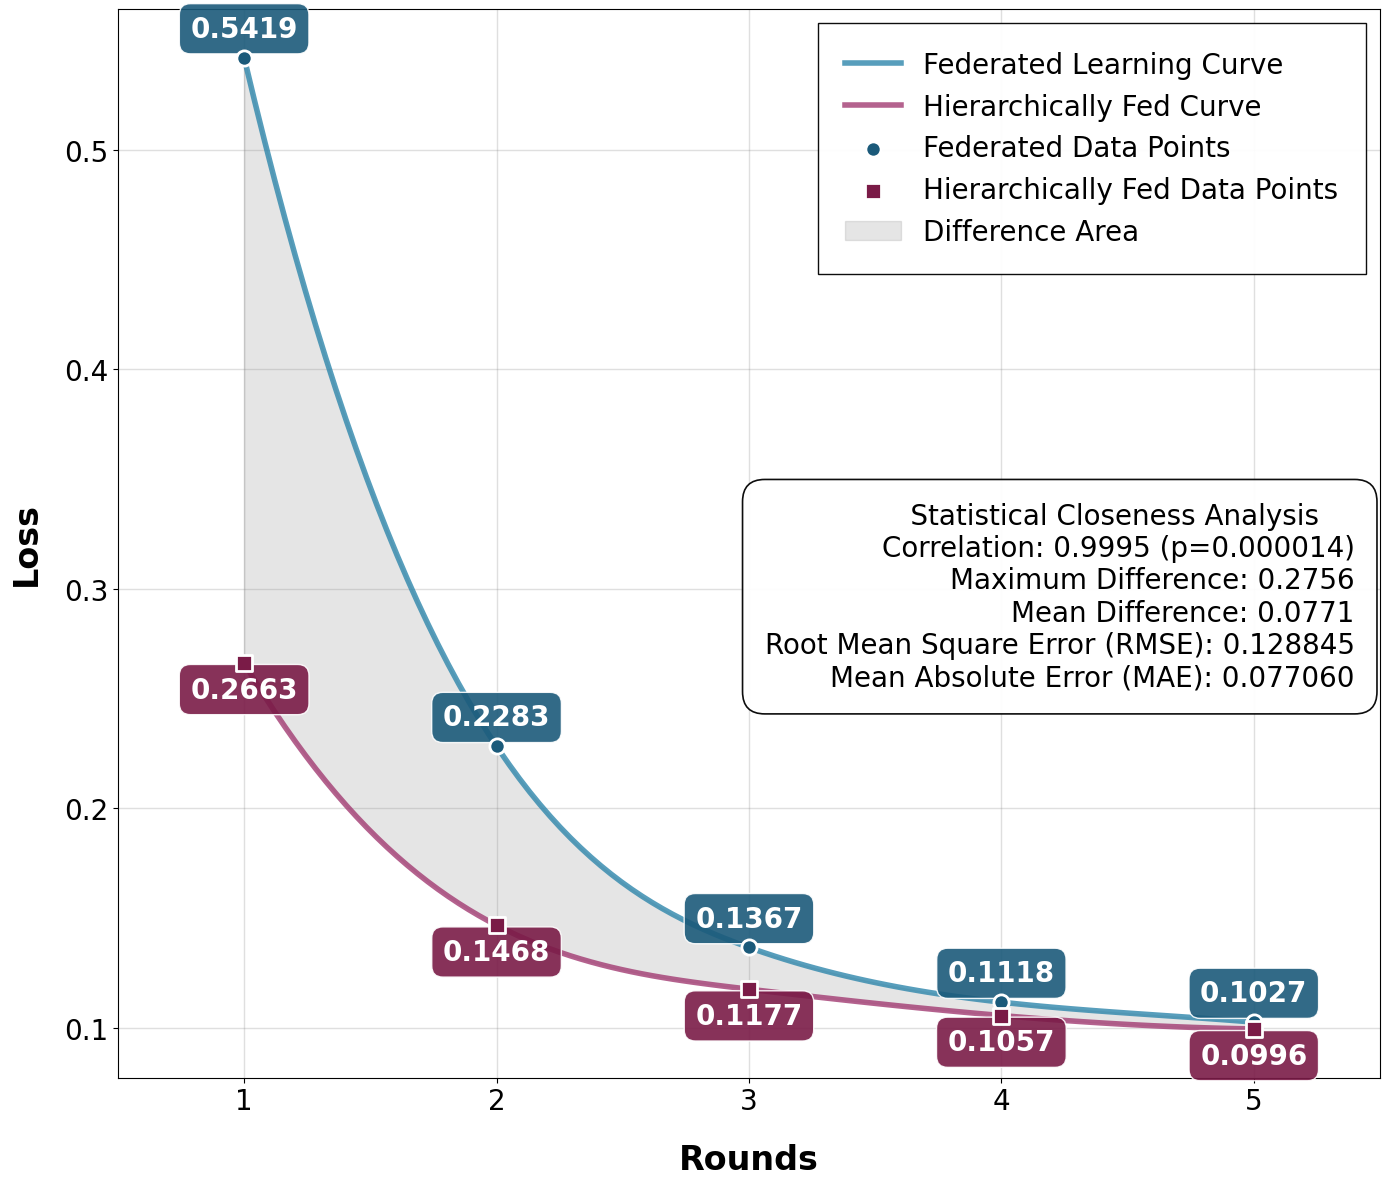

Source code (Python):
import matplotlib.pyplot as plt
import seaborn as sns
import numpy as np
import pandas as pd
from scipy import stats
from scipy.interpolate import make_interp_spline

# Set global font size and style for better readability
plt.rcParams.update({
    'font.size': 14,           # Base font size
    'axes.titlesize': 22,      # Axes title font size
    'axes.labelsize': 18,      # X and Y label font size
    'xtick.labelsize': 16,     # X tick label font size
    'ytick.labelsize': 16,     # Y tick label font size
    'legend.fontsize': 16,     # Legend font size
    'figure.titlesize': 24     # Figure title font size
})

# Set style for clean white background
plt.style.use('default')
sns.set_palette("husl")

# Set clean white background
plt.rcParams.update({
    'figure.facecolor': 'white',
    'axes.facecolor': 'white',
    'savefig.facecolor': 'white'
})

# Sample data - typically federated learning has higher loss due to data heterogeneity
epochs = np.arange(1, 6)
centralized_loss = [0.5419, 0.2283, 0.1367, 0.1118, 0.1027]  # Faster convergence
federated_loss = [0.2663, 0.1468, 0.1177, 0.1057, 0.0996]    # Slower convergence due to data distribution

# Create DataFrame for easier plotting
data = pd.DataFrame({
    'Epoch': np.tile(epochs, 2),
    'Loss': centralized_loss + federated_loss,
    'NIDS Model': ['Federated'] * 5 + ['Hierarchically Federated'] * 5
})

# Calculate statistical closeness measures
correlation, p_value = stats.pearsonr(centralized_loss, federated_loss)
mae = np.mean(np.abs(np.array(centralized_loss) - np.array(federated_loss)))
rmse = np.sqrt(np.mean((np.array(centralized_loss) - np.array(federated_loss))**2))
max_diff = np.max(np.abs(np.array(centralized_loss) - np.array(federated_loss)))
mean_diff = np.mean(np.array(centralized_loss) - np.array(federated_loss))

# Create the enhanced figure with smooth curves - INCREASED SIZE AND ADJUSTED LAYOUT
fig, ax = plt.subplots(figsize=(14, 12))  # Increased height from 9 to 12

# Smooth curves comparison
x_smooth = np.linspace(1, 5, 100)
centralized_smooth = make_interp_spline(epochs, centralized_loss, k=3)(x_smooth)
federated_smooth = make_interp_spline(epochs, federated_loss, k=3)(x_smooth)

ax.plot(x_smooth, centralized_smooth, linewidth=4, color='#2E86AB',
         label='Federated Learning Curve', alpha=0.8)
ax.plot(x_smooth, federated_smooth, linewidth=4, color='#A23B72',
         label='Hierarchically Fed Curve', alpha=0.8)

# Add original data points with different markers
# FL points (circles)
fl_scatter = ax.scatter(epochs, centralized_loss, color='#1B5A7A', s=120, zorder=5,
           edgecolors='white', linewidth=2, label='Federated Data Points', marker='o')
# HFL points (squares)
hfl_scatter = ax.scatter(epochs, federated_loss, color='#7A1B47', s=120, zorder=5,
           edgecolors='white', linewidth=2, label='Hierarchically Fed Data Points', marker='s')

# Add value labels for each point
for i, (epoch, fl_loss) in enumerate(zip(epochs, centralized_loss)):
    ax.annotate(f'{fl_loss:.4f}',
                (epoch, fl_loss),
                textcoords="offset points",
                xytext=(0,15),
                ha='center',
                fontsize=20,
                fontweight='bold',
                color='white',
                bbox=dict(boxstyle='round,pad=0.4', facecolor='#1B5A7A', alpha=0.9, edgecolor='white', linewidth=1))

# ADJUSTED: Moved the bottom annotations higher to avoid overlap with x-axis labels
for i, (epoch, hfl_loss) in enumerate(zip(epochs, federated_loss)):
    ax.annotate(f'{hfl_loss:.4f}',
                (epoch, hfl_loss),
                textcoords="offset points",
                xytext=(0,-25),  # Moved from -25 to -35 for more space
                ha='center',
                fontsize=20,
                fontweight='bold',
                color='white',
                bbox=dict(boxstyle='round,pad=0.4', facecolor='#7A1B47', alpha=0.9, edgecolor='white', linewidth=1))

# Fill area between curves to show difference
ax.fill_between(x_smooth, centralized_smooth, federated_smooth,
                alpha=0.2, color='gray', label='Difference Area')

# Customize the plot
ax.set_xlabel('Rounds', fontsize=24, fontweight='bold', labelpad=20)  # Increased labelpad
ax.set_ylabel('Loss', fontsize=24, fontweight='bold', labelpad=15)
ax.legend(fontsize=20, loc='upper right', frameon=True, fancybox=False, shadow=False,
          facecolor='white', edgecolor='black', framealpha=0.95, borderpad=1)
ax.tick_params(axis='both', which='major', labelsize=20)
ax.grid(True, alpha=0.25, linewidth=1, linestyle='-', color='gray')
ax.set_axisbelow(True)

# Set x-axis to only show whole numbers
ax.set_xticks(epochs)  # Only show ticks at 1, 2, 3, 4, 5
ax.set_xlim(0.5, 5.5)  # Add some padding on the sides

# Add statistical information as text box
title = "Statistical Closeness Analysis"
stats_lines = [
    f"Correlation: {correlation:.4f} (p={p_value:.6f})",
    f"Maximum Difference: {max_diff:.4f}",
    f"Mean Difference: {mean_diff:.4f}",
    f"Root Mean Square Error (RMSE): {rmse:.6f}",
    f"Mean Absolute Error (MAE): {mae:.6f}"
]

# Find the longest line to determine centering width
max_length = max(len(line) for line in stats_lines)
centered_title = title.center(max_length)

stats_text = f"""{centered_title}
{chr(10).join(stats_lines)}"""

ax.text(0.98, 0.45, stats_text, transform=ax.transAxes, fontsize=20,
         verticalalignment='center', horizontalalignment='right',
         bbox=dict(boxstyle='round,pad=0.8', facecolor='white', alpha=0.95,
                  edgecolor='black', linewidth=1.2))

# ADJUSTED: Added more space at the bottom to prevent overlap
plt.subplots_adjust(bottom=0.15)  # Increase bottom margin
plt.tight_layout()
plt.show()

# Enhanced summary statistics
print("=" * 80)
print("                    COMPREHENSIVE LOSS ANALYSIS")
print("=" * 80)
print(f"{'Epoch':<10} {'Federated':<15} {'Hier-Fed':<15} {'Difference':<15} {'% Difference':<15}")
print("-" * 80)
for i, epoch in enumerate(epochs):
    diff = centralized_loss[i] - federated_loss[i]
    pct_diff = (diff / centralized_loss[i]) * 100
    print(f"{epoch:<10} {centralized_loss[i]:<15.4f} {federated_loss[i]:<15.4f} {diff:<15.4f} {pct_diff:<15.2f}%")

print("\n" + "=" * 80)
print("                        STATISTICAL CLOSENESS METRICS")
print("=" * 80)
print(f"Pearson Correlation Coefficient:    {correlation:.6f} (p-value: {p_value:.6f})")
print(f"Mean Absolute Error (MAE):          {mae:.6f}")
print(f"Root Mean Square Error (RMSE):      {rmse:.6f}")
print(f"Maximum Absolute Difference:        {max_diff:.6f}")
print(f"Mean Difference:                    {mean_diff:.6f}")
print(f"Standard Deviation of Differences:  {np.std(np.array(centralized_loss) - np.array(federated_loss)):.6f}")

print("\n" + "=" * 80)
print("                        CONVERGENCE ANALYSIS")
print("=" * 80)
fed_total_improvement = centralized_loss[0] - centralized_loss[-1]
hier_total_improvement = federated_loss[0] - federated_loss[-1]
print(f"Federated Total Improvement:        {fed_total_improvement:.6f}")
print(f"Hierarchically Fed Total Improve:   {hier_total_improvement:.6f}")
print(f"Federated Learning Rate:            {fed_total_improvement/4:.6f} per epoch")
print(f"Hierarchically Fed Learning Rate:   {hier_total_improvement/4:.6f} per epoch")

print("\n" + "=" * 80)
print("                        INTERPRETATION")
print("=" * 80)
if correlation > 0.9:
    corr_strength = "Very Strong"
elif correlation > 0.7:
    corr_strength = "Strong"
elif correlation > 0.5:
    corr_strength = "Moderate"
else:
    corr_strength = "Weak"

print(f"Correlation Strength:               {corr_strength}")
print(f"Average Closeness:                  {(1 - mae/np.mean(centralized_loss))*100:.2f}%")
print("=" * 80)